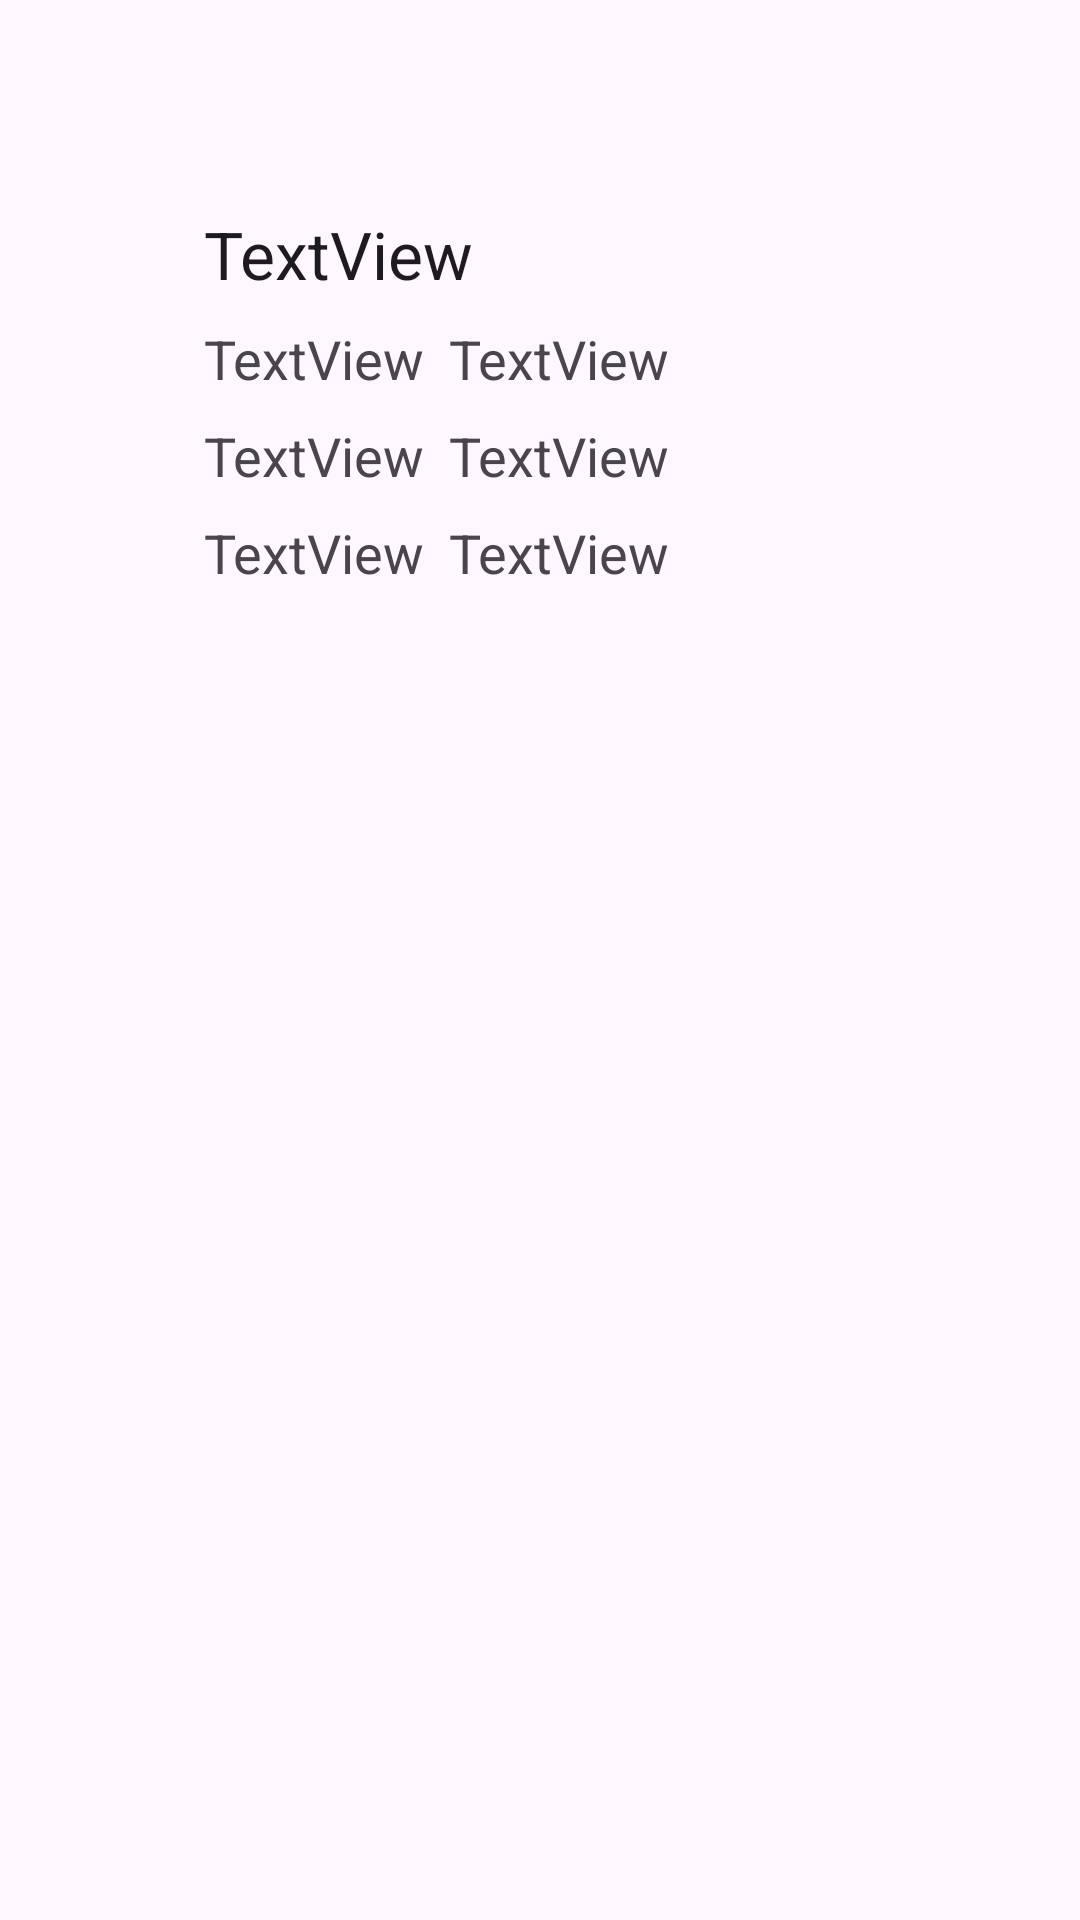

Write the Android layout XML for this screen, with the resource values it uses.
<!-- AndroidManifest.xml: application theme Theme.OutOfBusinessCards -->
<!-- res/layout/activity_main.xml -->
<?xml version="1.0" encoding="utf-8"?>
<androidx.constraintlayout.widget.ConstraintLayout xmlns:android="http://schemas.android.com/apk/res/android"
    xmlns:app="http://schemas.android.com/apk/res-auto"
    xmlns:tools="http://schemas.android.com/tools"
    android:layout_width="match_parent"
    android:layout_height="match_parent"
    tools:context=".MainActivity">

    <TextView
        android:id="@+id/emailText"
        android:layout_width="wrap_content"
        android:layout_height="wrap_content"
        android:layout_marginTop="8dp"
        android:text="TextView"
        android:textAppearance="@style/TextAppearance.AppCompat.Medium"
        app:layout_constraintStart_toStartOf="@+id/telText"
        app:layout_constraintTop_toBottomOf="@+id/telText" />

    <TextView
        android:id="@+id/postalText"
        android:layout_width="wrap_content"
        android:layout_height="wrap_content"
        android:layout_marginTop="8dp"
        android:text="TextView"
        android:textAppearance="@style/TextAppearance.AppCompat.Medium"
        app:layout_constraintStart_toStartOf="@+id/companyText"
        app:layout_constraintTop_toBottomOf="@+id/companyText" />

    <TextView
        android:id="@+id/faxText"
        android:layout_width="wrap_content"
        android:layout_height="wrap_content"
        android:layout_marginStart="8dp"
        android:text="TextView"
        android:textAppearance="@style/TextAppearance.AppCompat.Medium"
        app:layout_constraintStart_toEndOf="@+id/telText"
        app:layout_constraintTop_toTopOf="@+id/telText" />

    <TextView
        android:id="@+id/urlText"
        android:layout_width="wrap_content"
        android:layout_height="wrap_content"
        android:layout_marginStart="8dp"
        android:text="TextView"
        android:textAppearance="@style/TextAppearance.AppCompat.Medium"
        app:layout_constraintStart_toEndOf="@+id/emailText"
        app:layout_constraintTop_toTopOf="@+id/emailText" />

    <TextView
        android:id="@+id/companyText"
        android:layout_width="wrap_content"
        android:layout_height="wrap_content"
        android:layout_marginStart="68dp"
        android:layout_marginTop="70dp"
        android:text="TextView"
        android:textAppearance="@style/TextAppearance.AppCompat.Large"
        app:layout_constraintStart_toStartOf="parent"
        app:layout_constraintTop_toTopOf="parent" />

    <TextView
        android:id="@+id/nameText"
        android:layout_width="wrap_content"
        android:layout_height="wrap_content"
        android:layout_marginStart="232dp"
        android:text="TextView"
        android:textAppearance="@style/TextAppearance.AppCompat.Large"
        app:layout_constraintStart_toEndOf="@+id/companyText"
        app:layout_constraintTop_toTopOf="@+id/companyText" />

    <TextView
        android:id="@+id/telText"
        android:layout_width="wrap_content"
        android:layout_height="wrap_content"
        android:layout_marginTop="8dp"
        android:text="TextView"
        android:textAppearance="@style/TextAppearance.AppCompat.Medium"
        app:layout_constraintStart_toStartOf="@+id/postalText"
        app:layout_constraintTop_toBottomOf="@+id/postalText" />

    <TextView
        android:id="@+id/addressText"
        android:layout_width="wrap_content"
        android:layout_height="wrap_content"
        android:layout_marginStart="8dp"
        android:text="TextView"
        android:textAppearance="@style/TextAppearance.AppCompat.Medium"
        app:layout_constraintStart_toEndOf="@+id/postalText"
        app:layout_constraintTop_toTopOf="@+id/postalText" />

    <TextView
        android:id="@+id/positionText"
        android:layout_width="wrap_content"
        android:layout_height="wrap_content"
        android:layout_marginBottom="8dp"
        android:text="TextView"
        android:textAppearance="@style/TextAppearance.AppCompat.Medium"
        app:layout_constraintBottom_toTopOf="@+id/nameText"
        app:layout_constraintStart_toStartOf="@+id/nameText" />
</androidx.constraintlayout.widget.ConstraintLayout>
<!-- resources referenced by this layout -->
<resources>
  <style name="Theme.OutOfBusinessCards" parent="Base.Theme.OutOfBusinessCards" />
  <style name="Base.Theme.OutOfBusinessCards" parent="Theme.Material3.DayNight">
          
          
      </style>
</resources>
